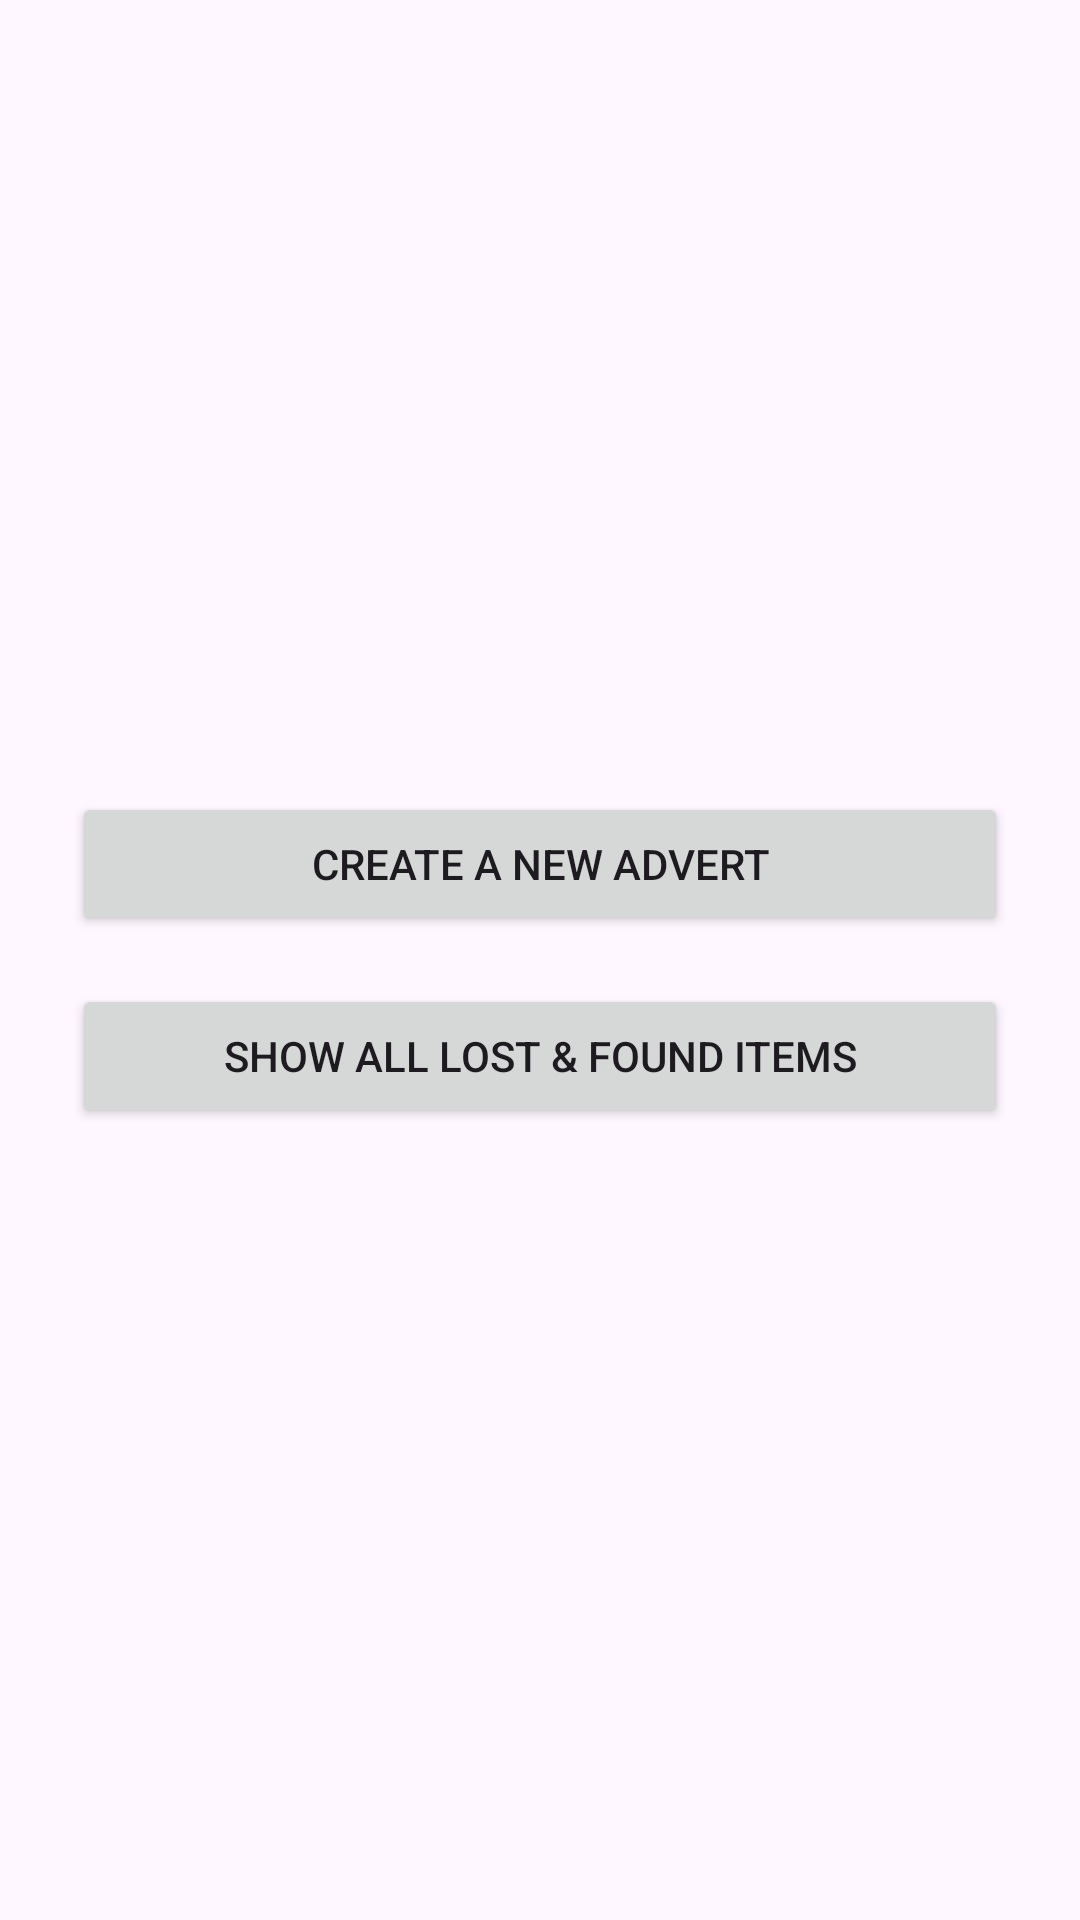

Android layout source for this screen:
<!-- AndroidManifest.xml: application theme Theme.Lostandfound -->
<!-- res/layout/activity_launcher.xml -->
<?xml version="1.0" encoding="utf-8"?>
<LinearLayout xmlns:android="http://schemas.android.com/apk/res/android"
    android:orientation="vertical"
    android:padding="24dp"
    android:gravity="center"
    android:layout_width="match_parent"
    android:layout_height="match_parent">

    <Button
        android:id="@+id/btn_create_advert"
        android:layout_width="match_parent"
        android:layout_height="wrap_content"
        android:text="Create a new advert"
        android:layout_marginBottom="16dp"/>

    <Button
        android:id="@+id/btn_show_all"
        android:layout_width="match_parent"
        android:layout_height="wrap_content"
        android:text="Show all lost &amp; found items"/>
</LinearLayout>
<!-- resources referenced by this layout -->
<resources>
  <style name="Theme.Lostandfound" parent="Base.Theme.Lostandfound" />
  <style name="Base.Theme.Lostandfound" parent="Theme.Material3.DayNight.NoActionBar">
          
          
      </style>
</resources>
